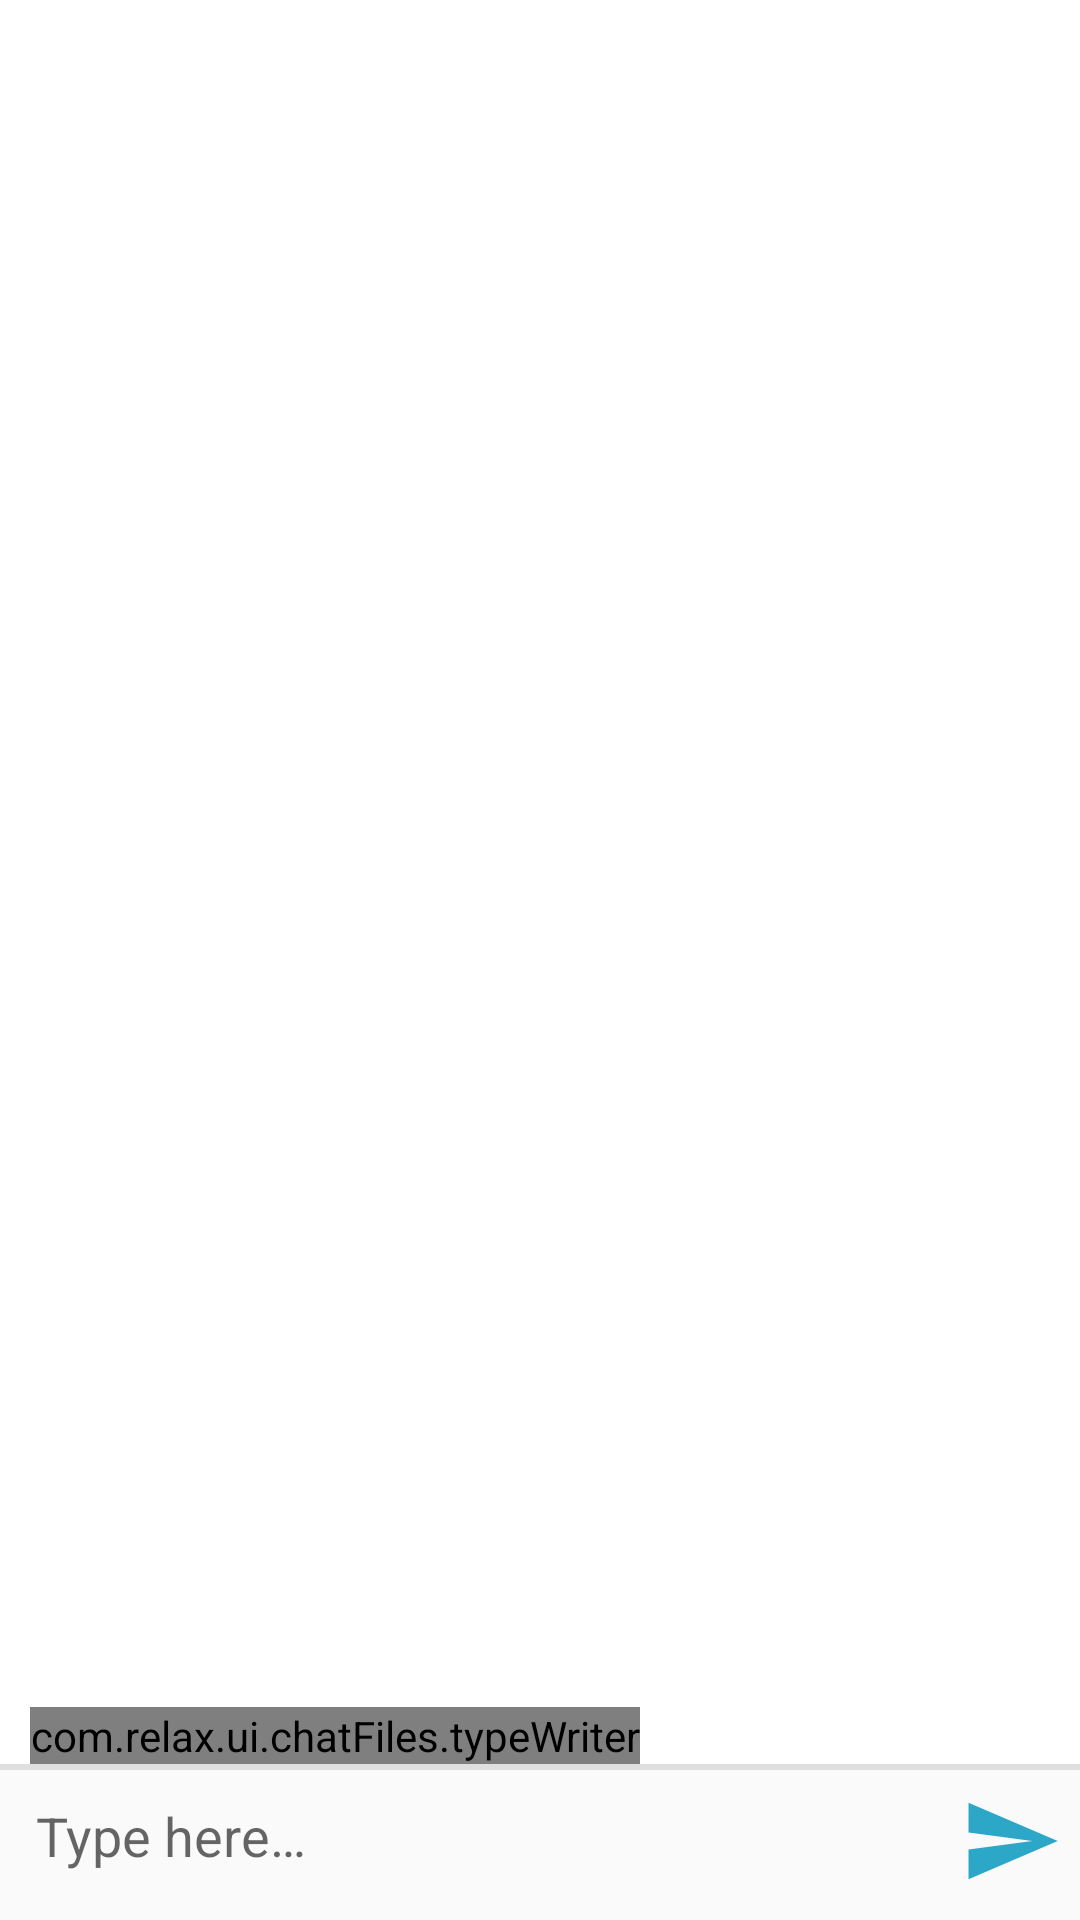

Here is an Android app screen rendered from its layout file. Give the layout XML and the strings, colors and styles it references.
<!-- AndroidManifest.xml: application theme AppTheme -->
<!-- res/layout/activity_chat.xml -->
<?xml version="1.0" encoding="utf-8"?>
<androidx.constraintlayout.widget.ConstraintLayout xmlns:android="http://schemas.android.com/apk/res/android"
    xmlns:app="http://schemas.android.com/apk/res-auto"
    xmlns:tools="http://schemas.android.com/tools"
    android:layout_width="match_parent"
    android:layout_height="match_parent"
    tools:context=".activities.chatPage"
    android:background="@color/md_white_1000">

    <androidx.appcompat.widget.Toolbar
        android:layout_width="match_parent"
        android:layout_height="?attr/actionBarSize"
        android:background="?attr/colorPrimary"
        android:theme="@style/ThemeOverlay.AppCompat.ActionBar"
        app:popupTheme="@style/ThemeOverlay.AppCompat.Light"
        tools:ignore="MissingConstraints" />

    <androidx.recyclerview.widget.RecyclerView
        android:id="@+id/chat_recycler_view"
        android:layout_width="match_parent"
        android:layout_height="match_parent"
        android:background="@android:color/background_light"
        android:scrollbars="vertical"
        android:layout_marginBottom="50dp" />

    <com.relax.ui.chatFiles.typeWriter
        android:id="@+id/isTyping"
        android:layout_width="wrap_content"
        android:layout_height="wrap_content"
        app:layout_constraintBottom_toTopOf="@+id/hLine"
        app:layout_constraintLeft_toLeftOf="parent"
        android:layout_marginStart="10dp"
        android:visibility="visible"
        android:textStyle="italic"
        android:textColor="@color/md_grey_800" />

    
    <View
        android:id="@+id/hLine"
        android:layout_width="0dp"
        android:layout_height="2dp"
        android:layout_margin="0dp"
        android:background="#dfdfdf"
        app:layout_constraintBottom_toTopOf="@+id/layoutChatBox"
        app:layout_constraintLeft_toLeftOf="parent"
        app:layout_constraintRight_toRightOf="parent" />

    <LinearLayout
        android:id="@+id/layoutChatBox"
        android:layout_width="0dp"
        android:layout_height="44dp"
        android:layout_margin="6dp"
        android:orientation="horizontal"
        app:layout_constraintBottom_toBottomOf="parent"
        app:layout_constraintLeft_toLeftOf="parent"
        app:layout_constraintRight_toRightOf="parent"
       >

        <EditText
            android:id="@+id/userInput"
            android:layout_width="0dp"
            android:layout_height="match_parent"
            android:layout_weight="1"
            android:autofillHints="@string/type_here"
            android:background="@android:color/transparent"
            android:hint="@string/type_here"
            android:inputType="text"
            android:maxLines="6"
            android:paddingStart="6dp"
            android:paddingEnd="6dp" />

        <Button
            android:id="@+id/btnSendMsg"
            android:layout_width="34dp"
            android:layout_height="34dp"
            android:background="@drawable/ic_send_24"
            style="?android:attr/borderlessButtonStyle"
            android:clickable="true"
            android:onClick="sendBtnClick"/>

    </LinearLayout>


</androidx.constraintlayout.widget.ConstraintLayout>
<!-- resources referenced by this layout -->
<resources>
  <!-- drawable ic_send_24 (drawable) -->
  <vector android:autoMirrored="true"
      android:height="24dp"
      android:tint="#2DA7C8"
      android:viewportHeight="24"
      android:viewportWidth="24"
      android:width="24dp"
      xmlns:android="http://schemas.android.com/apk/res/android">
      <path
          android:fillColor="@android:color/white"
          android:pathData="M2.01,21L23,12 2.01,3 2,10l15,2 -15,2z" />
  </vector>
  <string name="type_here">Type here…</string>
  <style name="AppTheme" parent="Theme.AppCompat.Light.DarkActionBar">
          
          <item name="colorPrimary">@color/light_turquoise</item>
          <item name="colorPrimaryDark">@color/dark_turquoise</item>
          <item name="colorAccent">@color/light_turquoise</item>
          <item name="android:textAllCaps">false</item>
      </style>
  <color name="light_turquoise">#2ba6c8</color>
  <color name="dark_turquoise">#1A96B3</color>
</resources>
